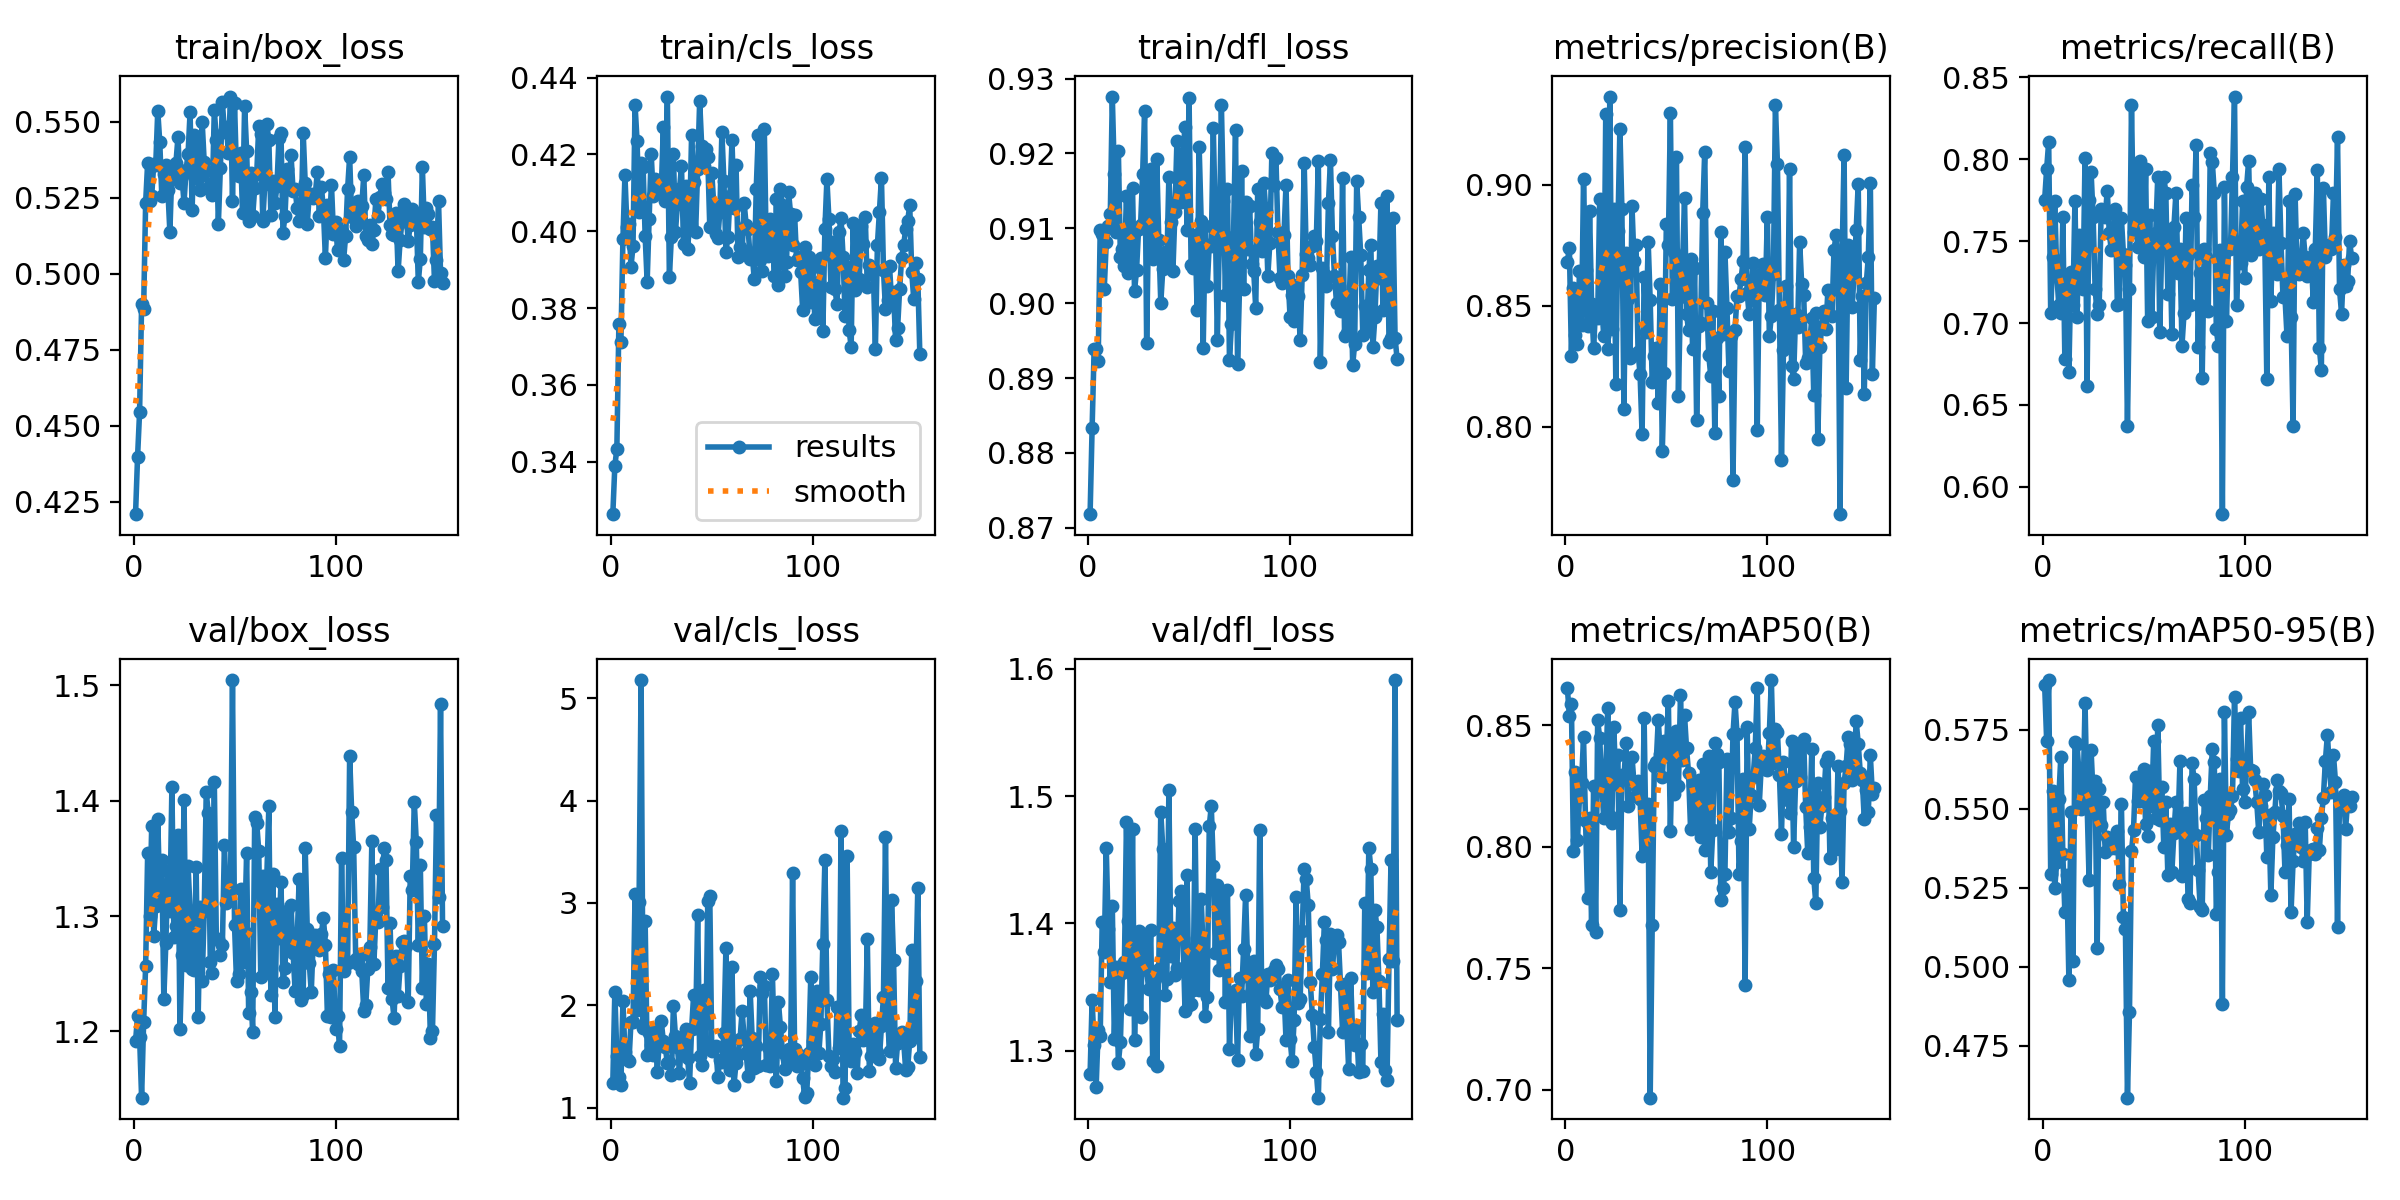

The file beside this chart, header and first rows:
epoch, time, train/box_loss, train/cls_loss, train/dfl_loss, metrics/precision(B), metrics/recall(B), metrics/mAP50(B), metrics/mAP50-95(B), val/box_loss, val/cls_loss, val/dfl_loss, lr/pg0, lr/pg1, lr/pg2
1, 13.31, 0.421, 0.3263, 0.8718, 0.8682, 0.7752, 0.8653, 0.5893, 1.192, 1.245, 1.282, 0.003284, 0.003284, 0.003284
2, 26.26, 0.4398, 0.3389, 0.8833, 0.8739, 0.7941, 0.854, 0.5715, 1.213, 2.136, 1.34, 0.006614, 0.006614, 0.006614
3, 38.7, 0.4545, 0.3433, 0.8938, 0.8294, 0.8105, 0.8587, 0.5907, 1.195, 1.502, 1.304, 0.009941, 0.009941, 0.009941
4, 51.44, 0.4899, 0.3758, 0.8939, 0.8571, 0.7058, 0.7982, 0.5293, 1.143, 1.302, 1.272, 0.009985, 0.009985, 0.009985
5, 64.12, 0.4883, 0.3711, 0.8923, 0.8378, 0.7402, 0.8308, 0.5555, 1.208, 1.224, 1.317, 0.00998, 0.00998, 0.00998
6, 77.15, 0.5233, 0.3979, 0.9098, 0.8342, 0.7745, 0.8029, 0.5249, 1.257, 2.043, 1.312, 0.009975, 0.009975, 0.009975
7, 89.38, 0.5365, 0.4145, 0.9093, 0.8644, 0.7304, 0.8204, 0.5332, 1.355, 1.541, 1.401, 0.00997, 0.00997, 0.00997
8, 101.7, 0.5239, 0.4011, 0.9019, 0.842, 0.7108, 0.8262, 0.5532, 1.3, 1.477, 1.378, 0.009965, 0.009965, 0.009965
9, 114.1, 0.5256, 0.4019, 0.9081, 0.9021, 0.7059, 0.8451, 0.5665, 1.378, 1.456, 1.459, 0.00996, 0.00996, 0.00996
10, 128.1, 0.536, 0.3908, 0.9103, 0.8646, 0.7647, 0.8106, 0.5357, 1.283, 1.843, 1.396, 0.009955, 0.009955, 0.009955
11, 144.2, 0.5357, 0.3961, 0.9118, 0.8418, 0.6781, 0.7788, 0.5173, 1.309, 1.841, 1.354, 0.00995, 0.00995, 0.00995
12, 158.2, 0.5535, 0.4329, 0.9276, 0.8889, 0.7255, 0.8117, 0.5291, 1.384, 3.086, 1.414, 0.009946, 0.009946, 0.009946
13, 171.3, 0.5432, 0.4235, 0.9172, 0.8506, 0.6699, 0.7677, 0.4959, 1.316, 1.96, 1.31, 0.009941, 0.009941, 0.009941
14, 184, 0.5256, 0.405, 0.9095, 0.8325, 0.731, 0.8251, 0.5491, 1.349, 3.01, 1.366, 0.009936, 0.009936, 0.009936
15, 196.6, 0.5327, 0.4177, 0.9203, 0.8496, 0.7108, 0.7648, 0.5017, 1.228, 5.176, 1.291, 0.009931, 0.009931, 0.009931
16, 209.7, 0.5356, 0.4167, 0.9062, 0.845, 0.7748, 0.8521, 0.5712, 1.276, 1.78, 1.307, 0.009926, 0.009926, 0.009926
17, 222.5, 0.5276, 0.3988, 0.9073, 0.8941, 0.7037, 0.8449, 0.5705, 1.339, 2.825, 1.361, 0.009921, 0.009921, 0.009921
18, 235.6, 0.5137, 0.3868, 0.905, 0.8507, 0.7539, 0.8261, 0.5614, 1.305, 1.518, 1.369, 0.009916, 0.009916, 0.009916
19, 248.4, 0.5342, 0.4033, 0.9144, 0.8376, 0.7331, 0.8119, 0.5499, 1.412, 1.734, 1.479, 0.009911, 0.009911, 0.009911
20, 261.3, 0.5321, 0.4202, 0.904, 0.929, 0.7206, 0.8298, 0.5523, 1.282, 1.612, 1.402, 0.009906, 0.009906, 0.009906
21, 274.8, 0.5365, 0.4092, 0.9097, 0.832, 0.801, 0.8573, 0.5834, 1.291, 1.515, 1.333, 0.009901, 0.009901, 0.009901
22, 287.5, 0.5448, 0.4136, 0.9154, 0.9363, 0.6618, 0.8127, 0.5522, 1.37, 1.771, 1.474, 0.009896, 0.009896, 0.009896
23, 300, 0.5297, 0.4119, 0.9016, 0.8405, 0.7752, 0.8098, 0.5274, 1.202, 1.351, 1.309, 0.009891, 0.009891, 0.009891
24, 312.7, 0.532, 0.4124, 0.9044, 0.8899, 0.7922, 0.8492, 0.5684, 1.266, 1.642, 1.376, 0.009886, 0.009886, 0.009886
25, 325.5, 0.5232, 0.4108, 0.9099, 0.8176, 0.7647, 0.8258, 0.5543, 1.401, 1.844, 1.394, 0.009881, 0.009881, 0.009881
26, 338.3, 0.5341, 0.427, 0.9104, 0.881, 0.7206, 0.8378, 0.5587, 1.257, 1.652, 1.327, 0.009876, 0.009876, 0.009876
27, 351.1, 0.5393, 0.4079, 0.9172, 0.9231, 0.7057, 0.7739, 0.5059, 1.344, 1.592, 1.389, 0.009871, 0.009871, 0.009871
28, 363.6, 0.553, 0.435, 0.9256, 0.8897, 0.7108, 0.8295, 0.5561, 1.305, 1.435, 1.384, 0.009866, 0.009866, 0.009866
29, 376.1, 0.5208, 0.388, 0.8946, 0.8075, 0.7696, 0.8278, 0.5447, 1.254, 1.448, 1.363, 0.009861, 0.009861, 0.009861
30, 388.8, 0.5455, 0.3986, 0.9123, 0.8716, 0.7653, 0.8427, 0.552, 1.253, 1.318, 1.349, 0.009856, 0.009856, 0.009856
31, 405.6, 0.5438, 0.42, 0.918, 0.8528, 0.7647, 0.817, 0.5362, 1.343, 1.994, 1.395, 0.009851, 0.009851, 0.009851
32, 418.3, 0.5311, 0.3998, 0.9059, 0.8284, 0.7808, 0.8281, 0.5409, 1.212, 1.703, 1.292, 0.009847, 0.009847, 0.009847
33, 435.7, 0.5274, 0.4071, 0.9069, 0.891, 0.7549, 0.8372, 0.5396, 1.308, 1.596, 1.358, 0.009842, 0.009842, 0.009842
34, 453.3, 0.5497, 0.4109, 0.9193, 0.8685, 0.7446, 0.826, 0.5375, 1.244, 1.339, 1.288, 0.009837, 0.009837, 0.009837
35, 469.3, 0.5366, 0.4169, 0.9084, 0.8749, 0.7544, 0.821, 0.539, 1.305, 1.675, 1.364, 0.009832, 0.009832, 0.009832
36, 485.1, 0.5339, 0.3967, 0.9, 0.8308, 0.7696, 0.8269, 0.5375, 1.407, 1.549, 1.488, 0.009827, 0.009827, 0.009827
37, 498, 0.5282, 0.4117, 0.9046, 0.8217, 0.7108, 0.8198, 0.5428, 1.39, 1.771, 1.459, 0.009822, 0.009822, 0.009822
38, 515.6, 0.528, 0.3955, 0.9068, 0.7969, 0.7118, 0.7964, 0.5262, 1.26, 1.491, 1.344, 0.009817, 0.009817, 0.009817
39, 530, 0.5258, 0.4014, 0.9053, 0.8618, 0.764, 0.853, 0.5516, 1.251, 1.245, 1.356, 0.009812, 0.009812, 0.009812
40, 545.9, 0.5539, 0.425, 0.9168, 0.8393, 0.7422, 0.7977, 0.5158, 1.416, 1.768, 1.505, 0.009807, 0.009807, 0.009807
41, 559.5, 0.5439, 0.4128, 0.9108, 0.8764, 0.7353, 0.8175, 0.5118, 1.28, 2.099, 1.375, 0.009802, 0.009802, 0.009802
42, 573.6, 0.5163, 0.3998, 0.9042, 0.8522, 0.6372, 0.6967, 0.4585, 1.28, 1.775, 1.396, 0.009797, 0.009797, 0.009797
43, 587.6, 0.5349, 0.4161, 0.9121, 0.8187, 0.7206, 0.7679, 0.4857, 1.266, 2.883, 1.359, 0.009792, 0.009792, 0.009792
44, 605.5, 0.5564, 0.4339, 0.9217, 0.8293, 0.8332, 0.8333, 0.5365, 1.275, 1.504, 1.365, 0.009787, 0.009787, 0.009787
45, 621.9, 0.5465, 0.4223, 0.917, 0.8326, 0.7556, 0.8349, 0.5432, 1.362, 1.421, 1.417, 0.009782, 0.009782, 0.009782
46, 639.3, 0.5484, 0.4169, 0.9136, 0.8099, 0.7935, 0.8523, 0.5602, 1.311, 2.147, 1.425, 0.009777, 0.009777, 0.009777
47, 657.5, 0.5396, 0.4215, 0.9201, 0.8589, 0.7461, 0.8384, 0.5523, 1.318, 1.611, 1.388, 0.009772, 0.009772, 0.009772
48, 679.3, 0.5582, 0.4193, 0.9235, 0.7901, 0.799, 0.8286, 0.5525, 1.321, 3.015, 1.331, 0.009767, 0.009767, 0.009767
49, 697.2, 0.524, 0.4012, 0.9098, 0.8221, 0.7549, 0.8435, 0.5599, 1.505, 3.07, 1.438, 0.009762, 0.009762, 0.009762
50, 711.1, 0.5562, 0.4152, 0.9274, 0.8836, 0.7402, 0.8374, 0.5626, 1.293, 1.554, 1.336, 0.009757, 0.009757, 0.009757
51, 727.3, 0.5329, 0.4067, 0.9052, 0.8752, 0.7941, 0.86, 0.5452, 1.243, 1.595, 1.337, 0.009753, 0.009753, 0.009753
52, 741.5, 0.532, 0.3993, 0.9048, 0.9295, 0.701, 0.8065, 0.5414, 1.25, 1.603, 1.348, 0.009748, 0.009748, 0.009748
53, 755.2, 0.5396, 0.3983, 0.9091, 0.8527, 0.7662, 0.843, 0.5621, 1.324, 1.304, 1.474, 0.009743, 0.009743, 0.009743
54, 767.7, 0.5199, 0.4051, 0.8991, 0.8724, 0.7036, 0.8217, 0.5509, 1.26, 1.471, 1.351, 0.009738, 0.009738, 0.009738
55, 780.3, 0.5551, 0.4257, 0.9208, 0.9113, 0.7451, 0.8477, 0.5715, 1.286, 1.45, 1.347, 0.009733, 0.009733, 0.009733
56, 792.8, 0.5404, 0.4131, 0.911, 0.8129, 0.7549, 0.8249, 0.5472, 1.354, 1.729, 1.419, 0.009728, 0.009728, 0.009728
57, 809.9, 0.5173, 0.3947, 0.894, 0.8536, 0.7892, 0.8624, 0.5765, 1.216, 2.561, 1.378, 0.009723, 0.009723, 0.009723
58, 824.9, 0.533, 0.3984, 0.9104, 0.8656, 0.6945, 0.8358, 0.5464, 1.234, 1.46, 1.327, 0.009718, 0.009718, 0.009718
59, 841, 0.5189, 0.4091, 0.9023, 0.8946, 0.7488, 0.8543, 0.5569, 1.2, 1.371, 1.343, 0.009713, 0.009713, 0.009713
60, 858.4, 0.5283, 0.4236, 0.9078, 0.8465, 0.7892, 0.8406, 0.538, 1.386, 2.376, 1.476, 0.009708, 0.009708, 0.009708
... 93 more rows
